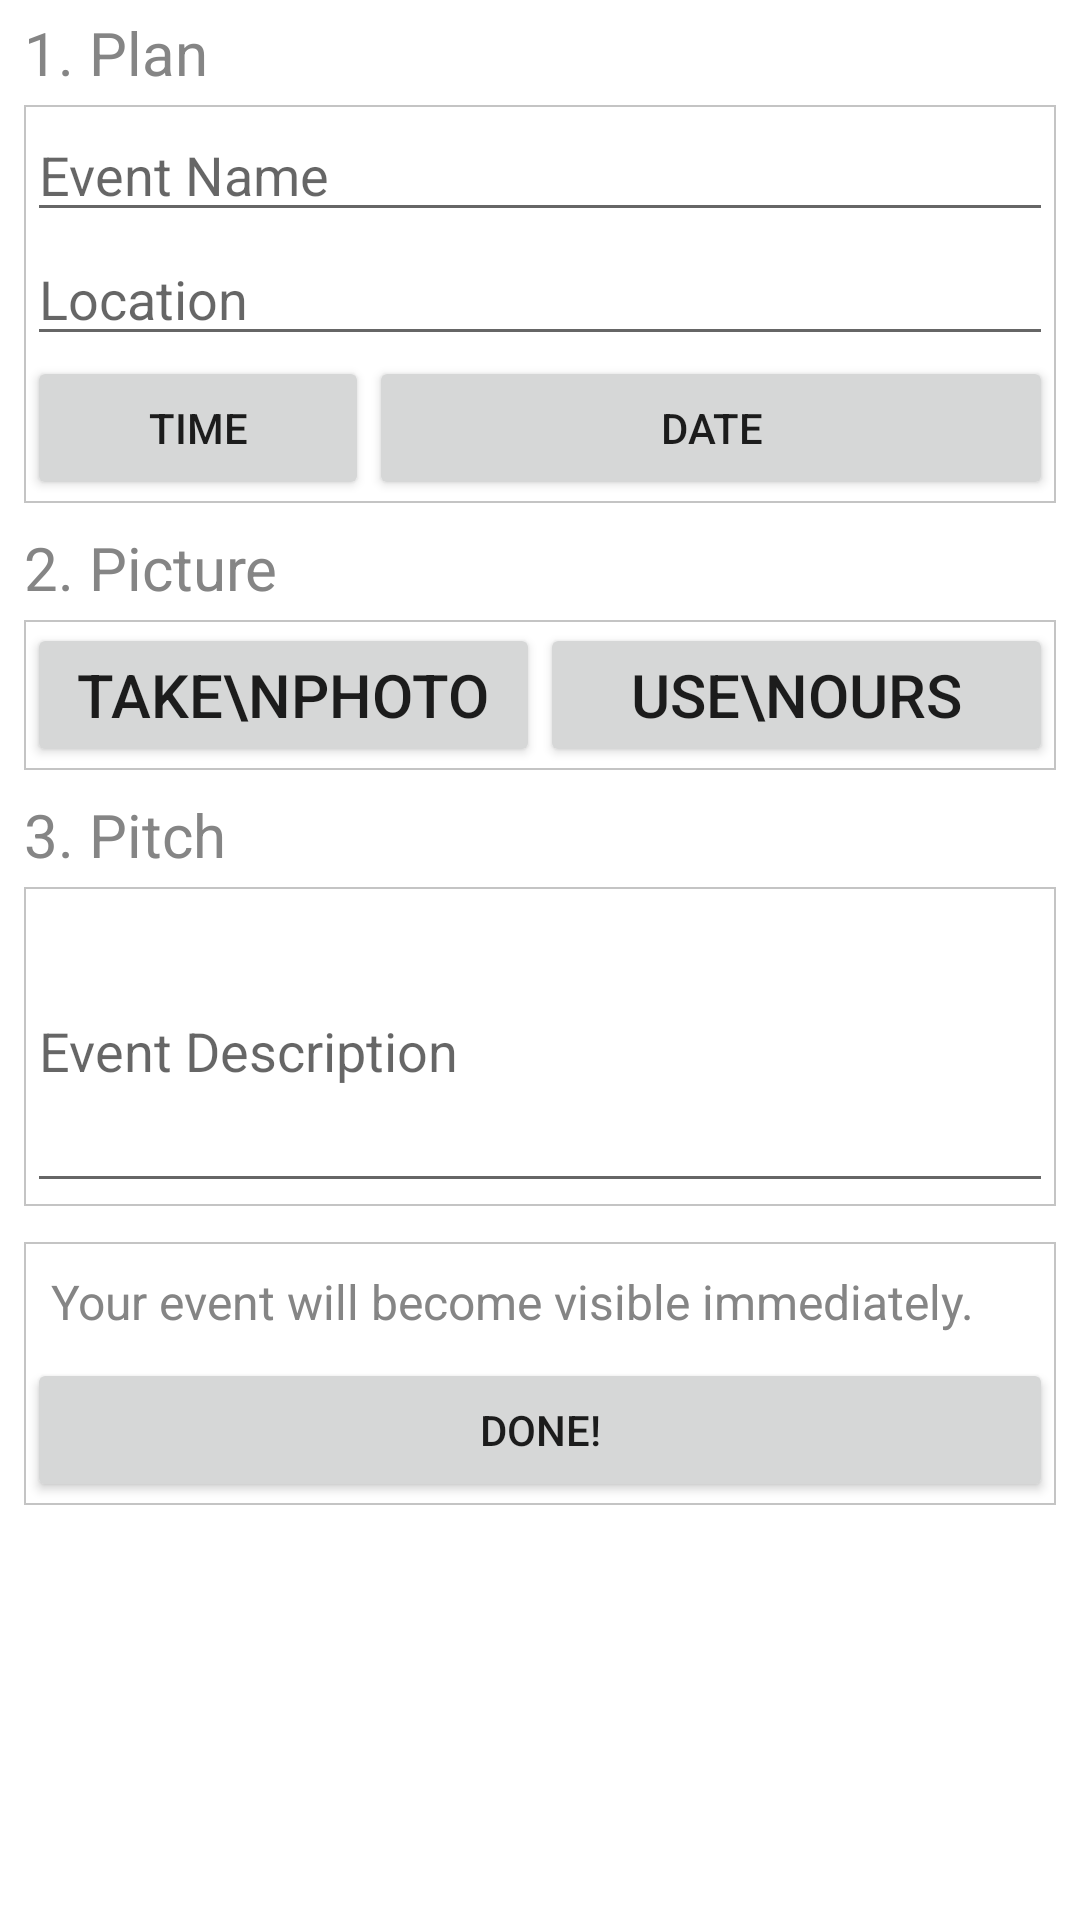

Produce the Android XML layout that renders to this screen, including the resource entries it uses.
<!-- AndroidManifest.xml: application theme AppTheme -->
<!-- res/layout/create_event.xml -->
<?xml version="1.0" encoding="utf-8"?>

<ScrollView xmlns:android="http://schemas.android.com/apk/res/android"
    android:layout_width="fill_parent"
    android:layout_height="fill_parent"
    android:scrollbars="vertical" >

    <LinearLayout
        android:layout_width="fill_parent"
        android:layout_height="wrap_content"
        android:orientation="vertical"
        android:paddingTop="4dp" >

        <TextView
            android:layout_width="wrap_content"
            android:layout_height="wrap_content"
            android:paddingLeft="8dp"
            android:text="1. Plan"
            android:textColor="#858585"
            android:textSize="20sp" />

        <LinearLayout
            android:layout_width="fill_parent"
            android:layout_height="wrap_content"
            android:background="@drawable/inset_creation"
            android:orientation="vertical" >

            <EditText
                android:id="@+id/FieldEventName"
                android:layout_width="fill_parent"
                android:layout_height="wrap_content"
                android:hint="Event Name"
                android:inputType="textCapSentences" />

            <EditText
                android:id="@+id/FieldEventLocation"
                android:layout_width="fill_parent"
                android:layout_height="wrap_content"
                android:hint="Location"
                android:inputType="textCapSentences" />

            <LinearLayout
                android:layout_width="fill_parent"
                android:layout_height="wrap_content"
                android:orientation="horizontal" >

                <Button
                    android:id="@+id/timeButton"
                    android:layout_width="0dp"
                    android:layout_height="wrap_content"
                    android:layout_weight="1"
                    android:onClick="showTimePickerDialog"
                    android:text="Time" />

                <Button
                    android:id="@+id/dateButton"
                    android:layout_width="0dp"
                    android:layout_height="wrap_content"
                    android:layout_weight="2"
                    android:onClick="showDatePickerDialog"
                    android:text="Date" />
            </LinearLayout>
        </LinearLayout>

        <TextView
            android:layout_width="wrap_content"
            android:layout_height="wrap_content"
            android:paddingLeft="8dp"
            android:text="2. Picture"
            android:textColor="#858585"
            android:textSize="20sp" />

        <LinearLayout
            android:layout_width="fill_parent"
            android:layout_height="wrap_content"
            android:background="@drawable/inset_creation"
            android:orientation="vertical" >

            <ImageView
                android:id="@+id/eventPhotoPreview"
                android:layout_width="wrap_content"
                android:layout_height="wrap_content"
                android:adjustViewBounds="true" />

            <LinearLayout
                android:layout_width="fill_parent"
                android:layout_height="wrap_content"
                android:orientation="horizontal" >

                <Button
                    android:id="@+id/takePhotoButton"
                    android:layout_width="0dp"
                    android:layout_height="wrap_content"
                    android:layout_weight="1"
                    android:onClick="dispatchTakePictureIntent"
                    android:text="Take\nPhoto"
                    android:textSize="20dp" />

                <Button
                    android:id="@+id/ourPhotoButton"
                    android:layout_width="0dp"
                    android:layout_height="wrap_content"
                    android:layout_weight="1"
                    android:text="Use\nOurs"
                    android:textSize="20dp" />
            </LinearLayout>
        </LinearLayout>

        <TextView
            android:layout_width="wrap_content"
            android:layout_height="wrap_content"
            android:paddingLeft="8dp"
            android:text="3. Pitch"
            android:textColor="#858585"
            android:textSize="20sp" />

        <LinearLayout
            android:layout_width="fill_parent"
            android:layout_height="wrap_content"
            android:background="@drawable/inset_creation"
            android:orientation="vertical" >

            <EditText
                android:id="@+id/FieldEventDescription"
                android:layout_width="fill_parent"
                android:layout_height="wrap_content"
                android:hint="Event Description"
                android:inputType="textMultiLine"
                android:lines="4" />
        </LinearLayout>

        <LinearLayout
            android:layout_width="fill_parent"
            android:layout_height="wrap_content"
            android:background="@drawable/inset_creation"
            android:orientation="vertical" >
            <TextView
            android:id="@+id/whenVisibleText"
            android:layout_width="wrap_content"
            android:layout_height="wrap_content"
            android:textColor="#858585"
            android:padding="8dp"
            android:text="Your event will become visible immediately."
            android:textSize="16sp" />

            <Button
                android:id="@+id/ButtonCreate"
                android:layout_width="fill_parent"
                android:layout_height="wrap_content"
                android:onClick="createEvent"
                android:padding="8dp"
                android:text="Done!" />
        </LinearLayout>
    </LinearLayout>

</ScrollView>
<!-- resources referenced by this layout -->
<resources>
  <!-- drawable inset_creation (drawable) -->
  <?xml version="1.0" encoding="utf-8"?>
  <inset xmlns:android="http://schemas.android.com/apk/res/android" 
      android:drawable="@drawable/eventcontainer" android:insetBottom="8dp"
      android:insetLeft="8dp" android:insetRight="8dp" android:insetTop="4dp"
      android:visible="true">
  </inset>
  <!-- drawable eventcontainer (drawable) -->
  <?xml version="1.0" encoding="utf-8"?>
  <shape xmlns:android="http://schemas.android.com/apk/res/android" >
  <solid android:color="#FFFFFF" />
  <stroke android:width="0.5dp" android:color="#C4C4C4" />
  <padding android:left="1dp" android:top="1dp" android:right="1dp"
      android:bottom="1dp" />
  </shape>
</resources>
